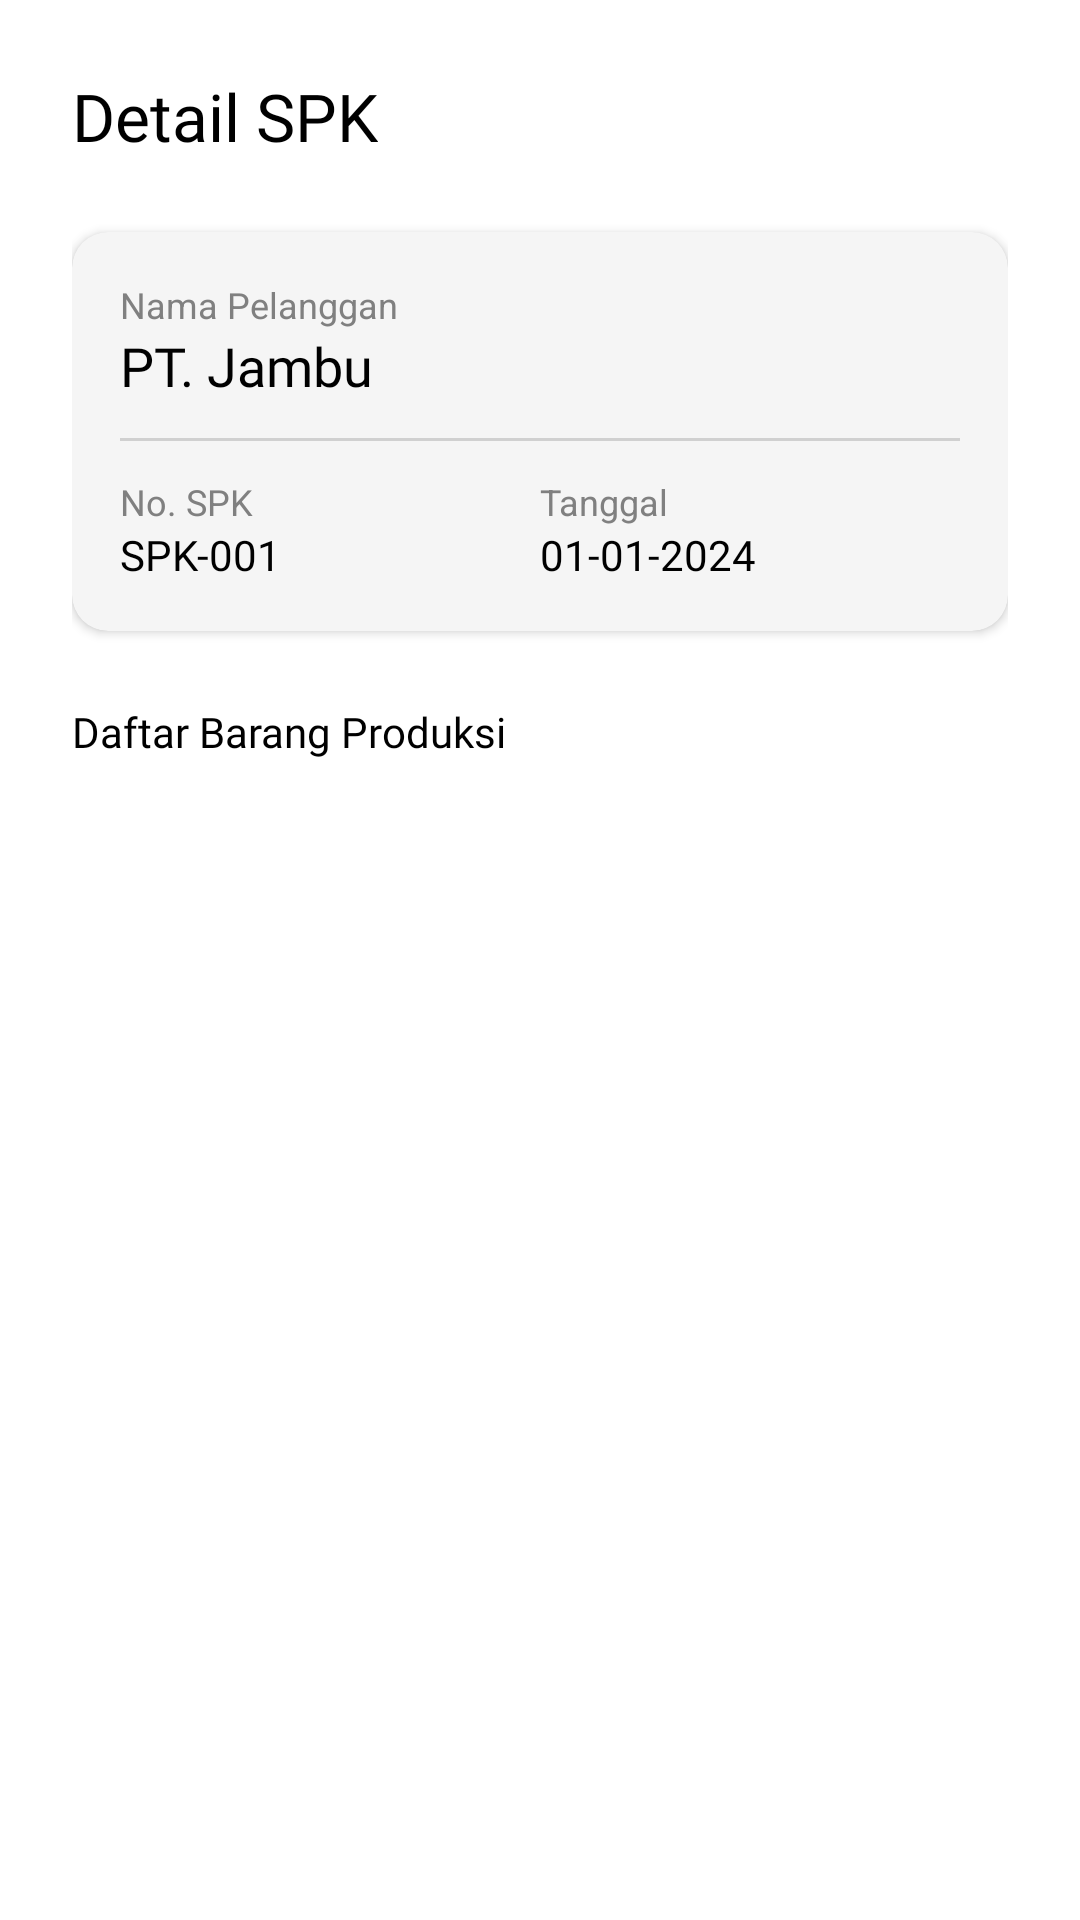

This screen was rendered from an Android layout file. Write that file and the resources it references.
<!-- AndroidManifest.xml: application theme Theme.AppCompat.Light.NoActionBar -->
<!-- res/layout/activity_detail_surat.xml -->
<?xml version="1.0" encoding="utf-8"?>
<ScrollView xmlns:android="http://schemas.android.com/apk/res/android"
    xmlns:app="http://schemas.android.com/apk/res-auto"
    xmlns:tools="http://schemas.android.com/tools"
    android:id="@+id/main"
    android:layout_width="match_parent"
    android:layout_height="match_parent"
    android:background="@color/white"
    tools:context=".DetailSurat">

    <LinearLayout
        android:layout_width="match_parent"
        android:layout_height="wrap_content"
        android:orientation="vertical"
        android:padding="24dp">

        <TextView
            android:layout_width="wrap_content"
            android:layout_height="wrap_content"
            android:text="Detail SPK"
            android:textSize="22sp"
            android:fontFamily="@font/opensansbold"
            android:textColor="@color/black"
            android:layout_marginBottom="24dp"/>

        <androidx.cardview.widget.CardView
            android:layout_width="match_parent"
            android:layout_height="wrap_content"
            app:cardCornerRadius="12dp"
            app:cardElevation="2dp"
            app:cardBackgroundColor="#F5F5F5"
            android:layout_marginBottom="24dp">

            <LinearLayout
                android:layout_width="match_parent"
                android:layout_height="wrap_content"
                android:orientation="vertical"
                android:padding="16dp">

                <TextView
                    android:layout_width="wrap_content"
                    android:layout_height="wrap_content"
                    android:text="Nama Pelanggan"
                    android:textSize="12sp"
                    android:textColor="#808080"/>

                <TextView
                    android:id="@+id/tvDetailPelanggan"
                    android:layout_width="wrap_content"
                    android:layout_height="wrap_content"
                    android:text="PT. Jambu"
                    android:textSize="18sp"
                    android:fontFamily="@font/opensansbold"
                    android:textColor="@color/black"
                    android:layout_marginBottom="12dp"/>

                <View
                    android:layout_width="match_parent"
                    android:layout_height="1dp"
                    android:background="#D0D0D0"
                    android:layout_marginBottom="12dp"/>

                <LinearLayout
                    android:layout_width="match_parent"
                    android:layout_height="wrap_content"
                    android:orientation="horizontal">

                    <LinearLayout
                        android:layout_width="0dp"
                        android:layout_height="wrap_content"
                        android:layout_weight="1"
                        android:orientation="vertical">
                        <TextView
                            android:layout_width="wrap_content"
                            android:layout_height="wrap_content"
                            android:text="No. SPK"
                            android:textSize="12sp"
                            android:textColor="#808080"/>
                        <TextView
                            android:id="@+id/tvDetailNoSpk"
                            android:layout_width="wrap_content"
                            android:layout_height="wrap_content"
                            android:text="SPK-001"
                            android:textColor="@color/black"
                            android:fontFamily="@font/opensansbold"/>
                    </LinearLayout>

                    <LinearLayout
                        android:layout_width="0dp"
                        android:layout_height="wrap_content"
                        android:layout_weight="1"
                        android:orientation="vertical">
                        <TextView
                            android:layout_width="wrap_content"
                            android:layout_height="wrap_content"
                            android:text="Tanggal"
                            android:textSize="12sp"
                            android:textColor="#808080"/>
                        <TextView
                            android:id="@+id/tvDetailTanggal"
                            android:layout_width="wrap_content"
                            android:layout_height="wrap_content"
                            android:text="01-01-2024"
                            android:textColor="@color/black"
                            android:fontFamily="@font/opensansbold"/>
                    </LinearLayout>
                </LinearLayout>
            </LinearLayout>
        </androidx.cardview.widget.CardView>

        <TextView
            android:layout_width="wrap_content"
            android:layout_height="wrap_content"
            android:text="Daftar Barang Produksi"
            android:fontFamily="@font/opensansbold"
            android:textColor="@color/black"
            android:layout_marginBottom="16dp"/>

        <LinearLayout
            android:id="@+id/containerBarang"
            android:layout_width="match_parent"
            android:layout_height="wrap_content"
            android:orientation="vertical"/>

    </LinearLayout>

</ScrollView>
<!-- resources referenced by this layout -->
<resources>
  <color name="black">#FF000000</color>
  <color name="white">#FFFFFFFF</color>
</resources>
